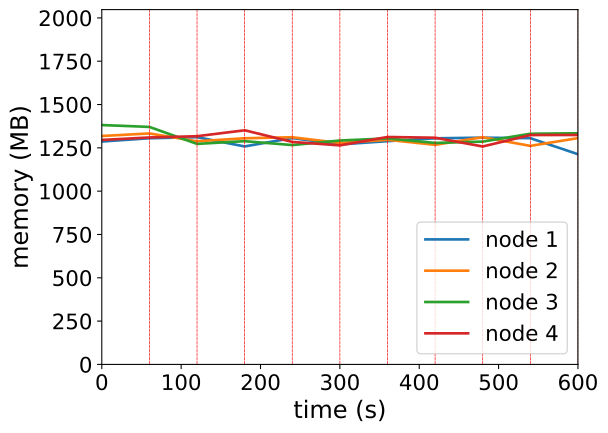

Data behind this chart, as committed beside it:
timestamp, ppgcc-m02_pod_amount, ppgcc-m02_memory, ppgcc-m02_cpu, ppgcc-m03_pod_amount, ppgcc-m03_memory, ppgcc-m03_cpu, ppgcc-m04_pod_amount, ppgcc-m04_memory, ppgcc-m04_cpu, ppgcc-m05_pod_amount, ppgcc-m05_memory, ppgcc-m05_cpu
0, 5, 1317428, 585821527, 5, 1350076, 634589560, 5, 1414760, 738245544, 5, 1326716, 596279939
60, 5, 1336832, 546348133, 5, 1365124, 651125574, 5, 1403672, 724098610, 5, 1341368, 581758068
120, 7, 1343168, 684336245, 5, 1318792, 739659279, 4, 1303400, 694446934, 4, 1348760, 696205189
180, 5, 1288388, 659041400, 4, 1336692, 698266309, 5, 1319504, 712536488, 6, 1383840, 752704562
240, 5, 1337888, 683918824, 5, 1342668, 745395057, 4, 1296452, 683735114, 6, 1315068, 720996365
300, 5, 1300136, 687158972, 5, 1308876, 687514032, 6, 1323332, 760924997, 4, 1294740, 651316597
360, 6, 1319672, 659001059, 4, 1327488, 636755426, 5, 1335740, 787541829, 5, 1344240, 640818778
420, 4, 1336436, 692414245, 6, 1298052, 644096407, 4, 1309076, 759382633, 6, 1339876, 712122046
480, 4, 1340264, 670814460, 5, 1342932, 679542854, 5, 1316996, 764057054, 6, 1288132, 649723081
540, 5, 1337228, 711691658, 5, 1291676, 584692905, 5, 1363460, 716306039, 5, 1355716, 737499376
600, 5, 1242320, 665223584, 6, 1337612, 670561538, 4, 1366268, 762804034, 5, 1356108, 733996839
